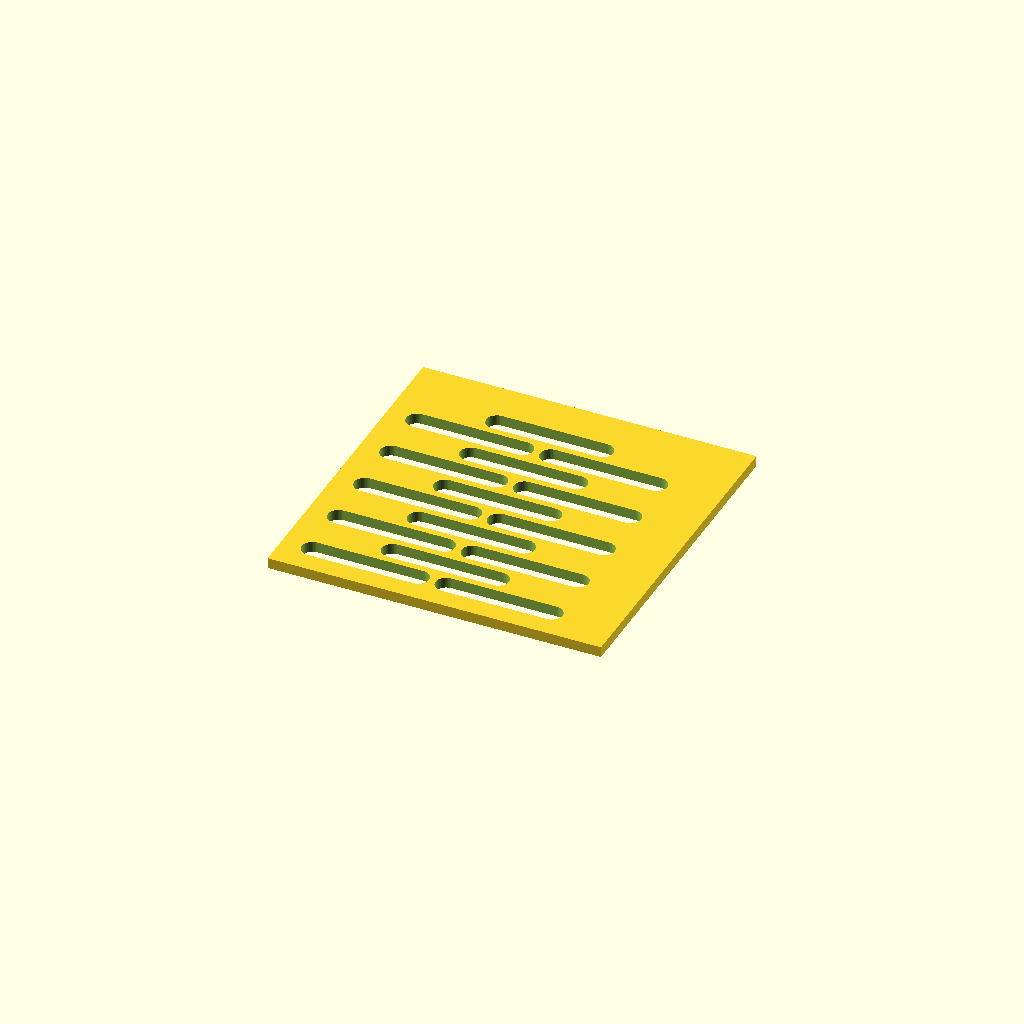
Cell 1: the model at its default parameters.
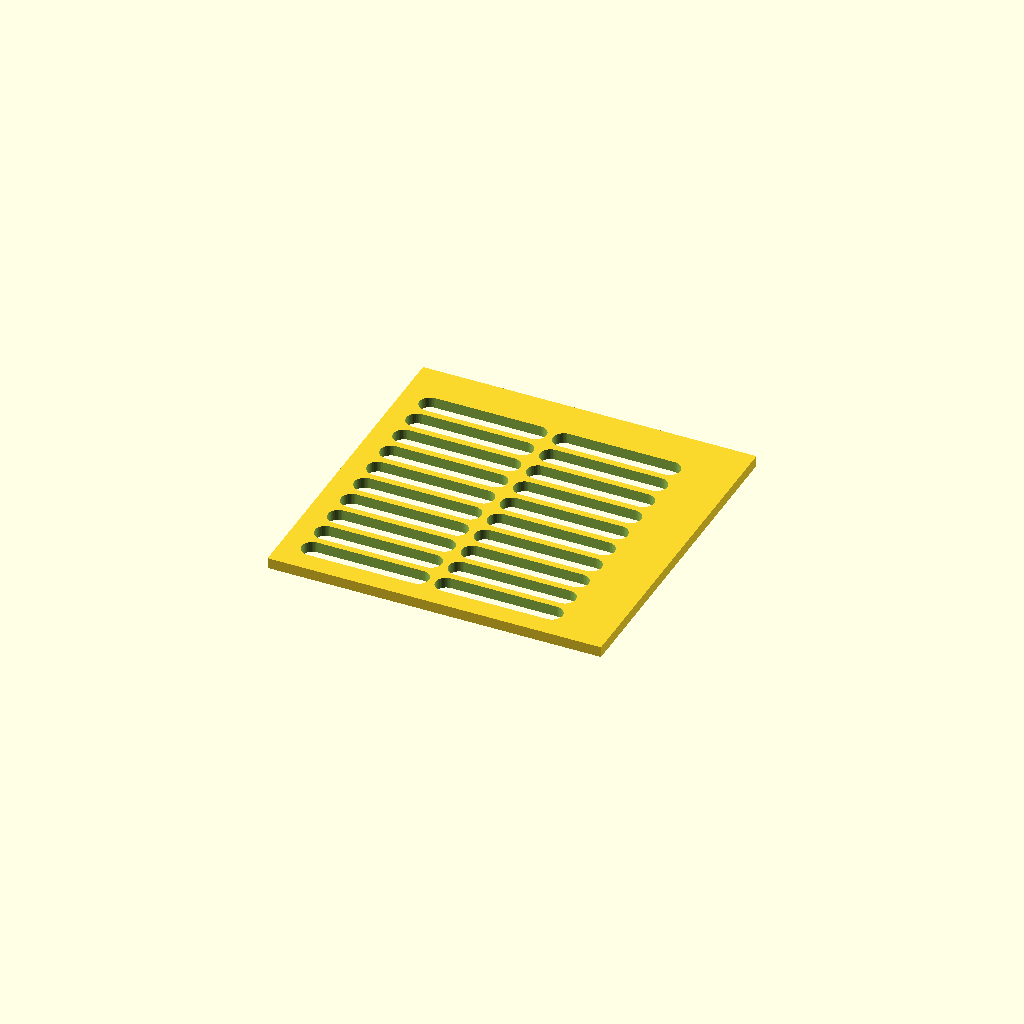
Cell 2 — hex_grid set to false, the other parameters unchanged.
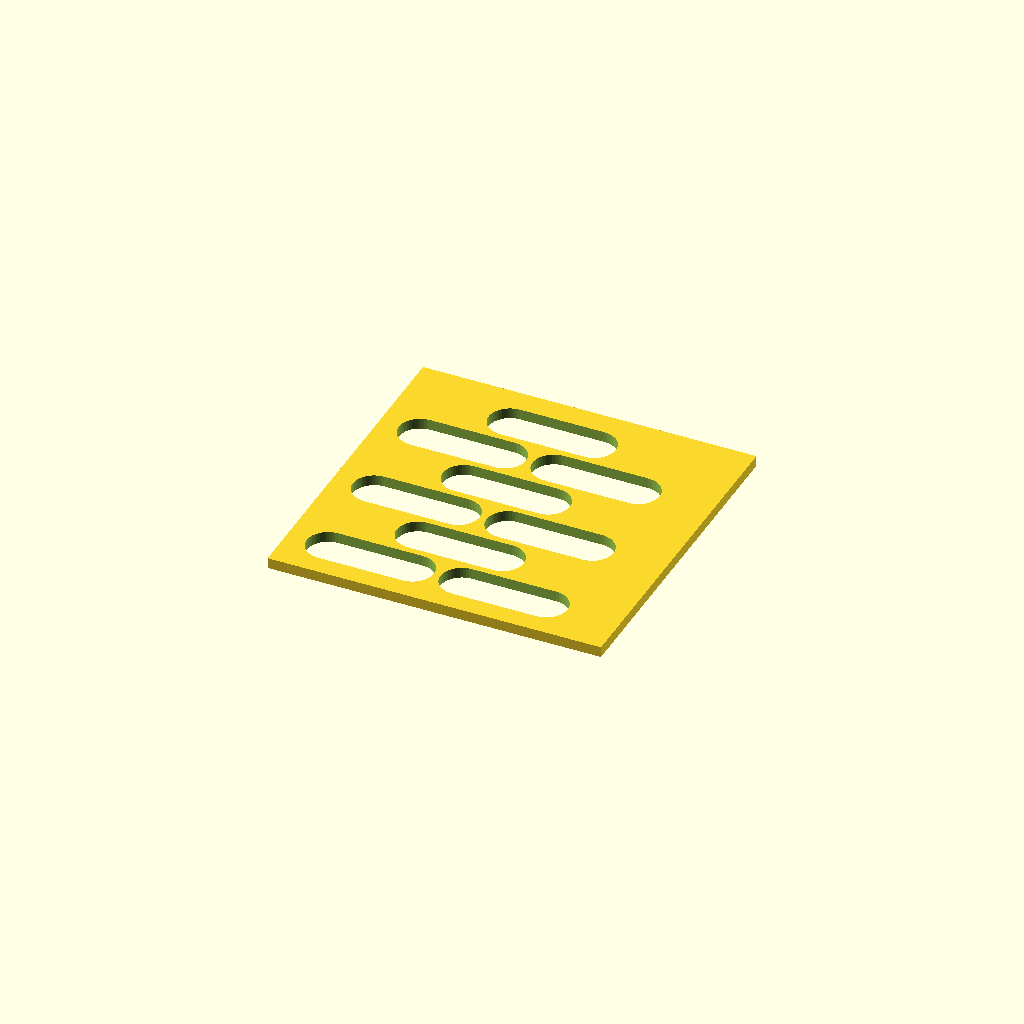
Cell 3: the same model with size = 6.4.
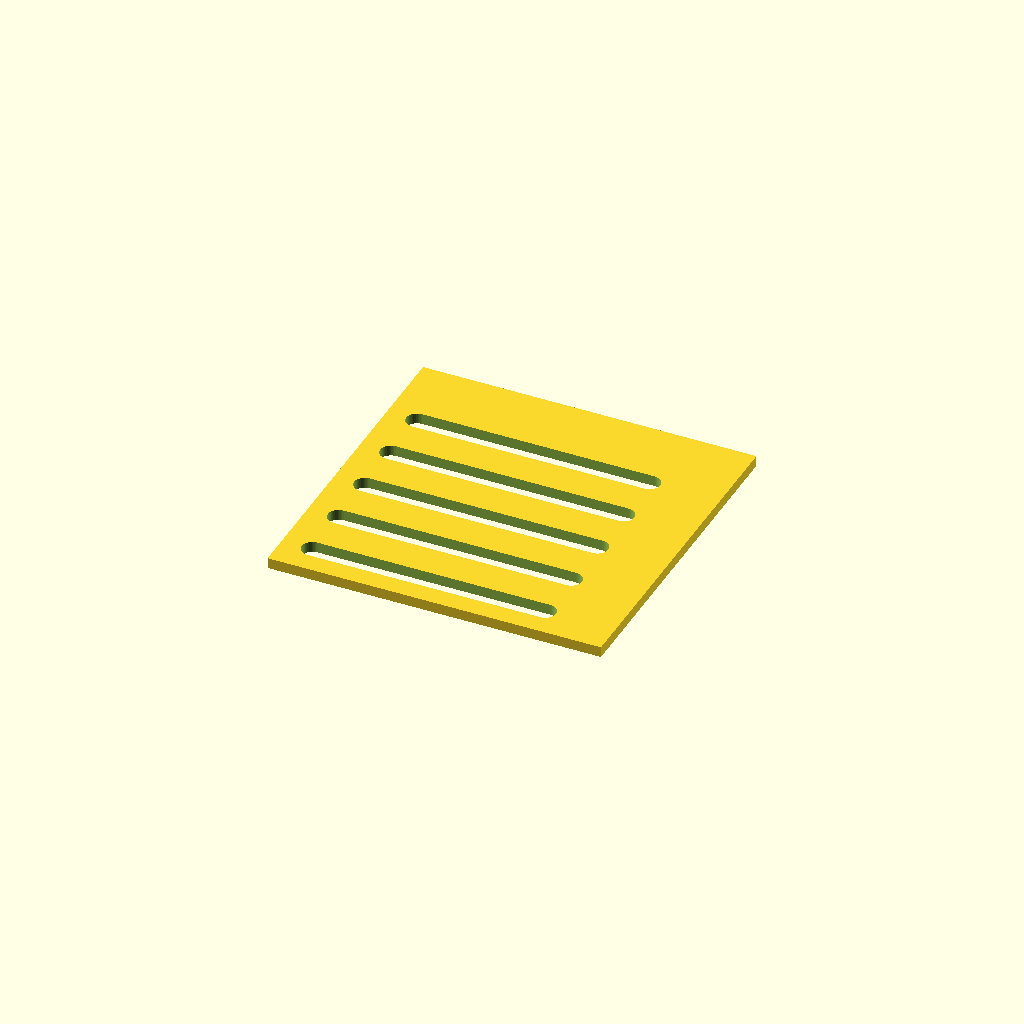
Cell 4: the same model with slot_length = 38.1.
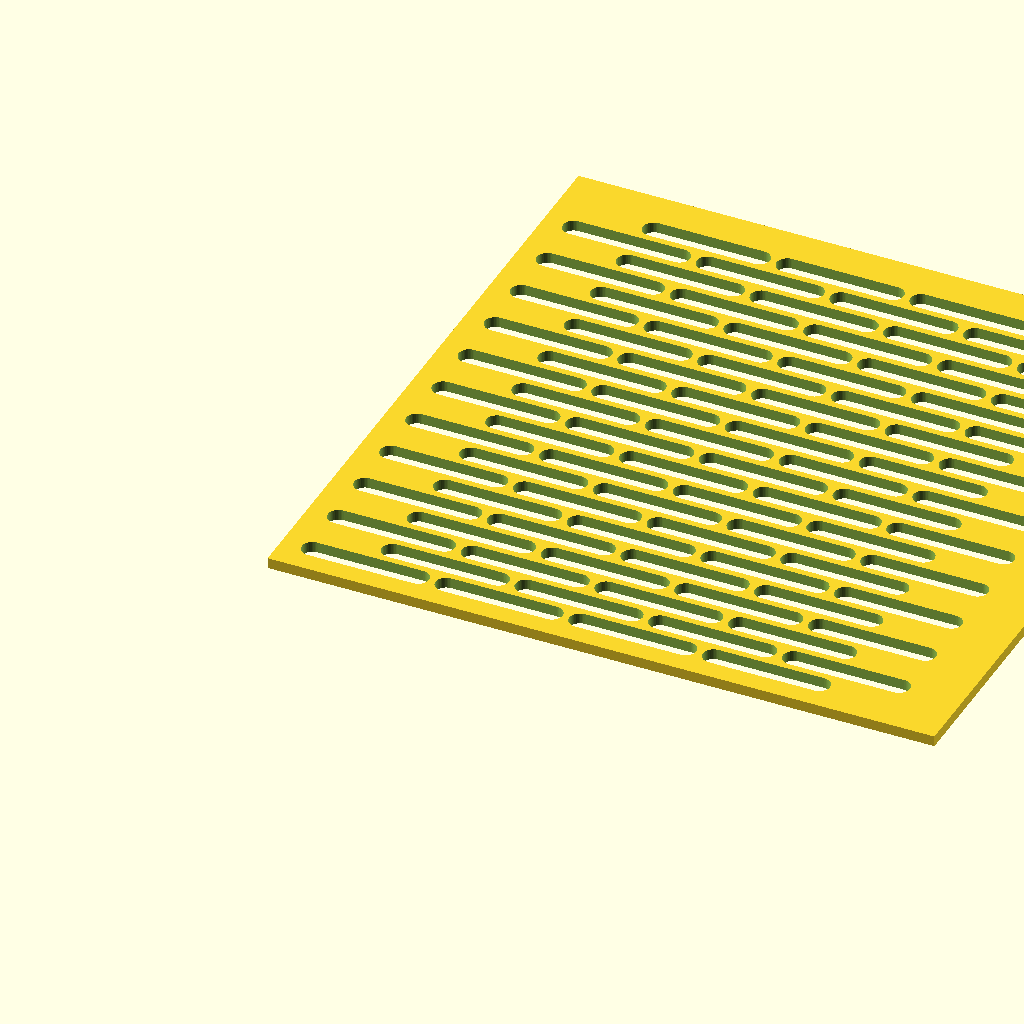
Cell 5: the same model with plate = 100.
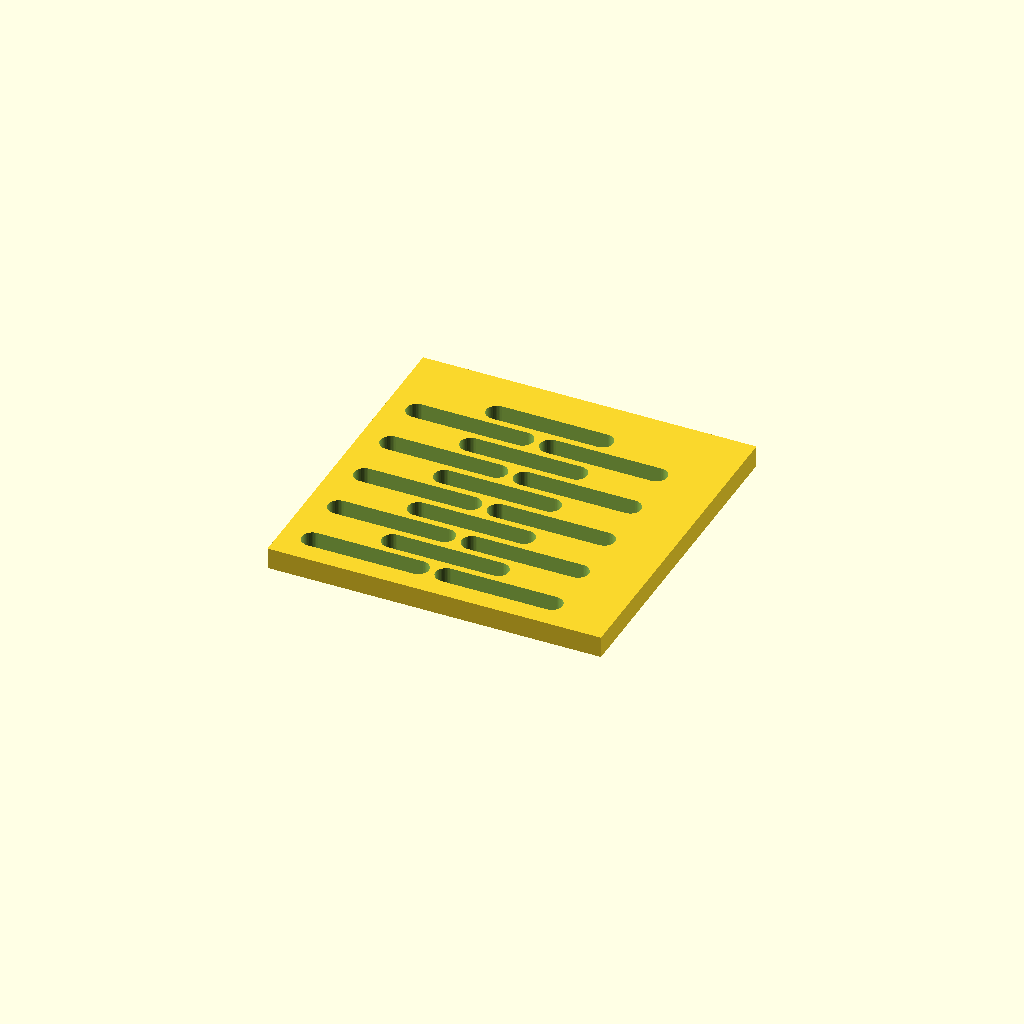
Cell 6 — thickness set to 3.2, the other parameters unchanged.
One fixed orthographic camera (rotation 55°, 0°, 25°; colour scheme Cornfield) for every cell.
The OpenSCAD source (Physical AI Science Hack (October 2026)/baebugs/print/filters/scad/filter_plate.scad):
// baebugs parametric filter plate (nominal sizes: measure the real punch / sheet)
// shape: "circle" | "square" | "hexagon" | "slot" | "star"
shape = "slot";
size = 3.2;          // circle/hex: diameter / across-flats; square: side; slot: width; star: outer diameter
slot_length = 19.05; // slot only
plate = 50;          // plate side (mm)
thickness = 1.6;     // Fuse 1+ PA12 >= 0.8; metal sheet ~0.5-1.0
border = 3;
web = 1.0;           // material between holes (Fuse >= 0.8)
hex_grid = true;     // stagger alternate rows
$fn = 48;

module hole2d() {
  if (shape == "circle") circle(d = size);
  else if (shape == "square") square(size, center = true);
  else if (shape == "hexagon") circle(d = size / cos(30), $fn = 6);
  else if (shape == "slot") hull() { translate([-(slot_length - size) / 2, 0]) circle(d = size);
                                     translate([(slot_length - size) / 2, 0]) circle(d = size); }
  else if (shape == "star") polygon([for (i = [0:9]) let(r = i % 2 ? size * 0.225 : size / 2, a = 90 + 36 * i)
                                     [r * cos(a), r * sin(a)]]);
}
hw = shape == "slot" ? slot_length : size;
px = hw + web; py = size + web;
difference() {
  cube([plate, plate, thickness]);
  for (j = [0 : floor((plate - 2 * border - size) / py)])
    for (i = [0 : floor((plate - 2 * border - hw) / px)])
      let(off = (hex_grid && j % 2 == 1) ? px / 2 : 0,
          x = border + hw / 2 + off + i * px, y = border + size / 2 + j * py)
      if (x + hw / 2 <= plate - border)
        translate([x, y, -1]) linear_extrude(thickness + 2) hole2d();
}
Parameter table extracted from the source (name, type, default, range or options):
shape: string, default "slot"
size: number, default 3.2
slot_length: number, default 19.05
plate: number, default 50
thickness: number, default 1.6
border: number, default 3
web: number, default 1
hex_grid: bool, default true
